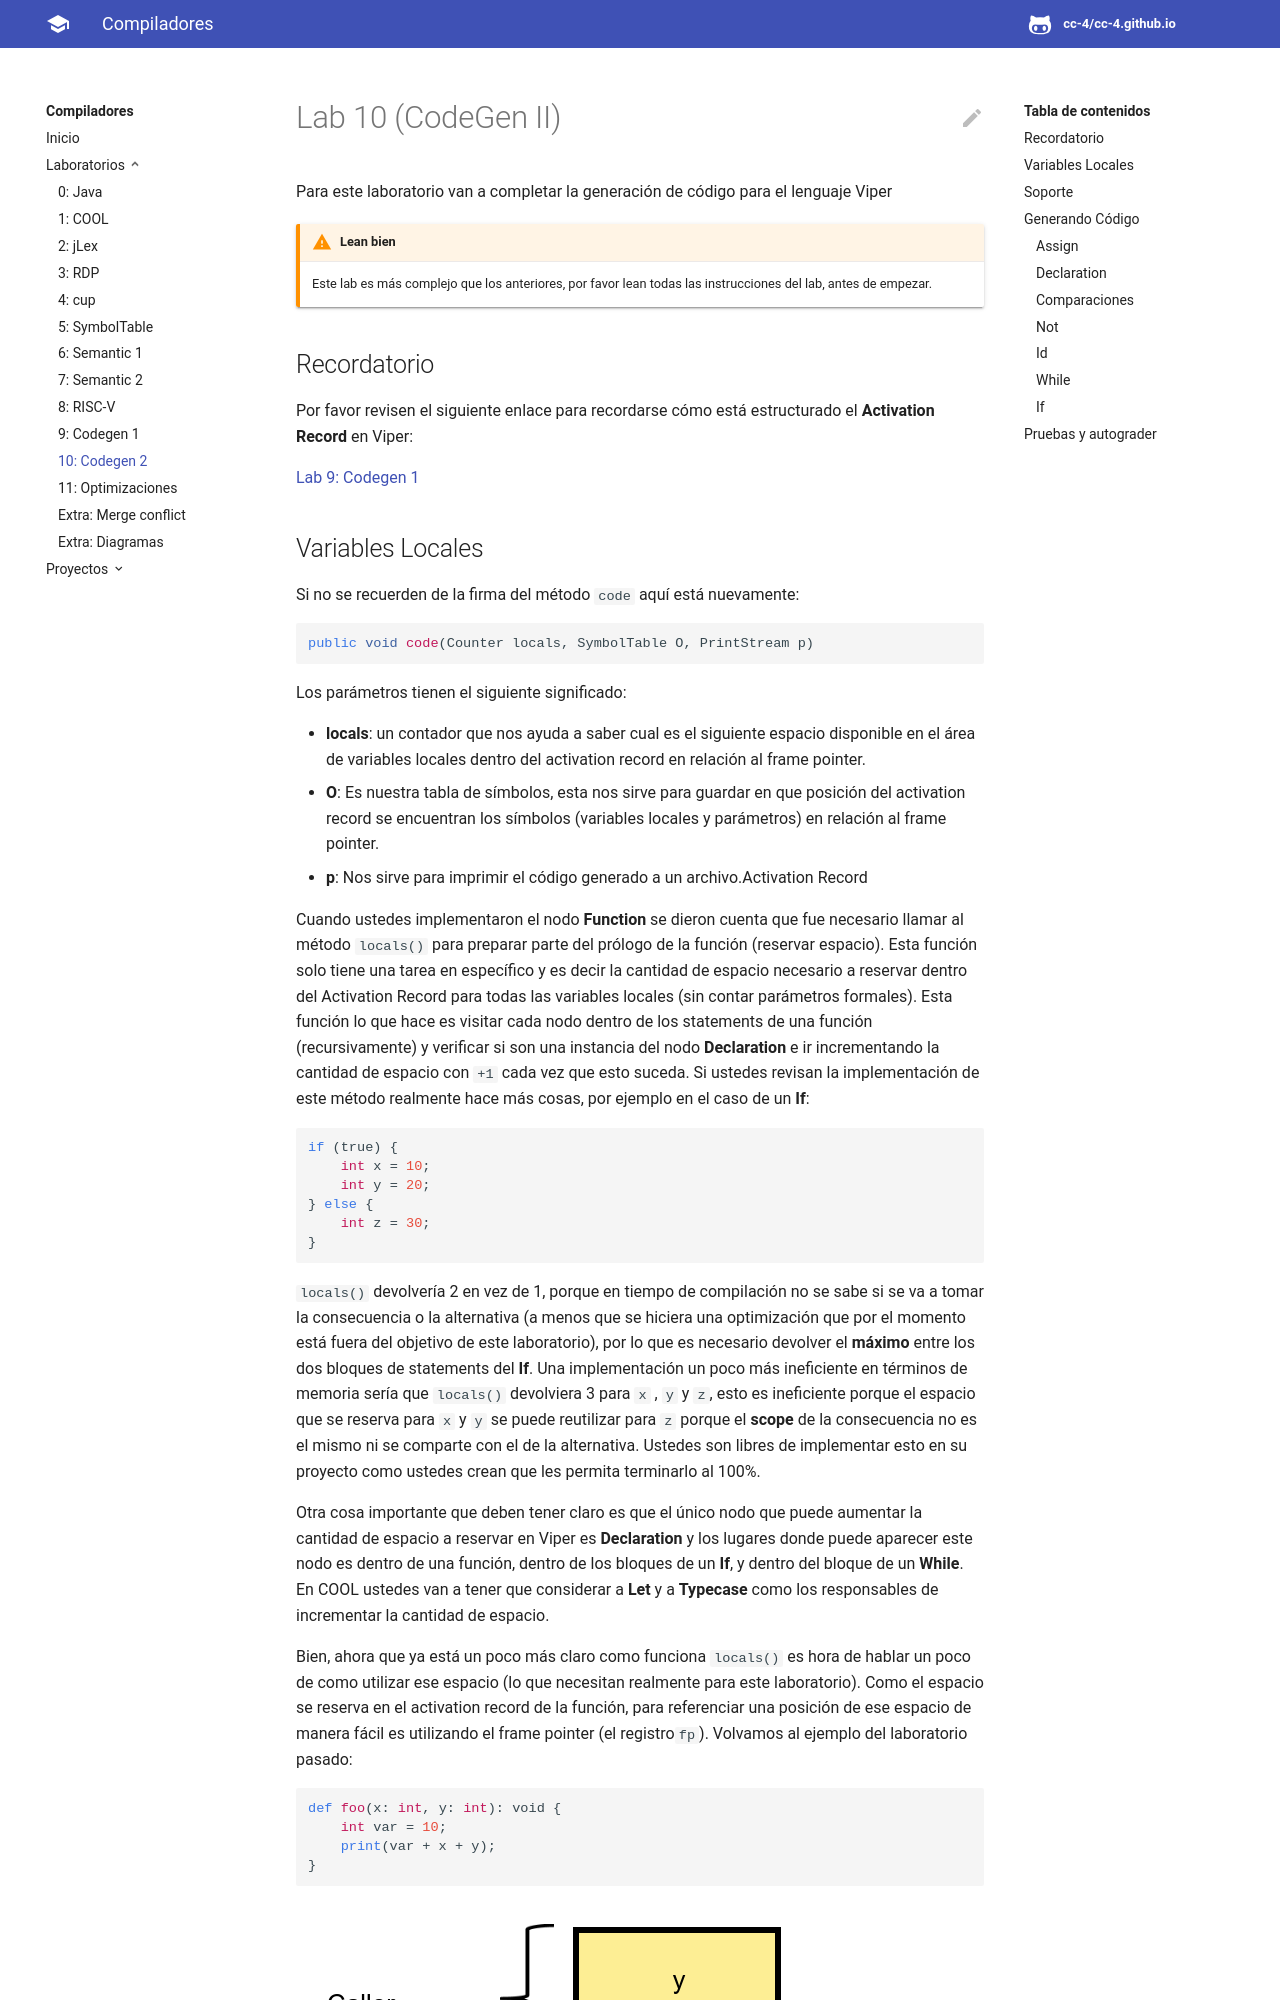

repository: CC-4/cc-4.github.io · page: labs/lab10/index.html · generator: mkdocs

# Lab 10 \(CodeGen II\)

Para este laboratorio van a completar la generación de código para el lenguaje Viper

!!!warning "Lean bien"
	Este lab es más complejo que los anteriores, por favor lean todas las instrucciones del lab, antes de empezar.

## Recordatorio

Por favor revisen el siguiente enlace para recordarse cómo está estructurado el **Activation Record** en Viper:

[Lab 9: Codegen 1](lab09.md)
